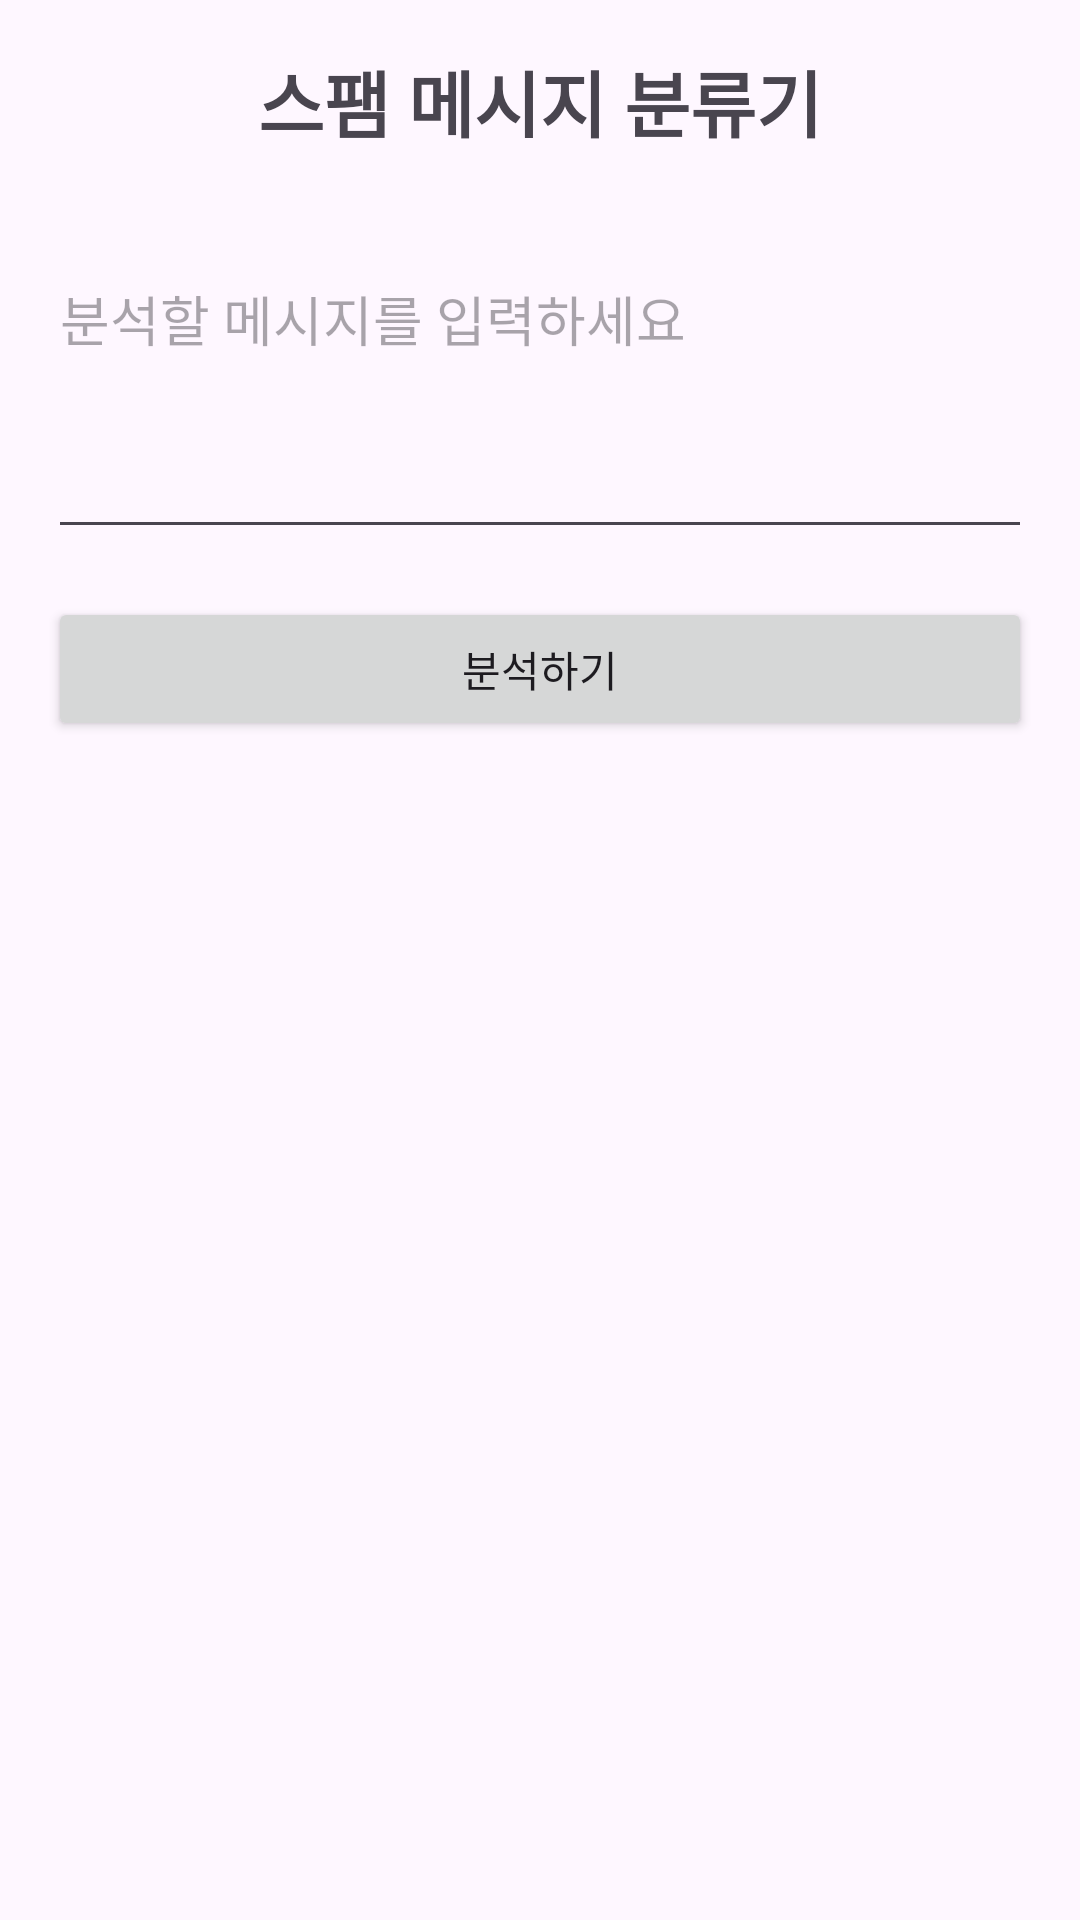

The Android layout XML behind this screen, and the referenced resources:
<!-- AndroidManifest.xml: application theme Theme.VoiceCatch_ver2 -->
<!-- res/layout/activity_bert.xml -->
<?xml version="1.0" encoding="utf-8"?>
<androidx.constraintlayout.widget.ConstraintLayout xmlns:android="http://schemas.android.com/apk/res/android"
    xmlns:app="http://schemas.android.com/apk/res-auto"
    xmlns:tools="http://schemas.android.com/tools"
    android:layout_width="match_parent"
    android:layout_height="match_parent"
    android:padding="16dp"
    tools:context=".BertActivity">

    <TextView
        android:id="@+id/titleTextView"
        android:layout_width="wrap_content"
        android:layout_height="wrap_content"
        android:text="스팸 메시지 분류기"
        android:textSize="24sp"
        android:textStyle="bold"
        app:layout_constraintEnd_toEndOf="parent"
        app:layout_constraintStart_toStartOf="parent"
        app:layout_constraintTop_toTopOf="parent" />

    <EditText
        android:id="@+id/inputEditText"
        android:layout_width="0dp"
        android:layout_height="wrap_content"
        android:layout_marginTop="32dp"
        android:hint="분석할 메시지를 입력하세요"
        android:inputType="textMultiLine"
        android:minHeight="100dp"
        android:gravity="top"
        app:layout_constraintEnd_toEndOf="parent"
        app:layout_constraintStart_toStartOf="parent"
        app:layout_constraintTop_toBottomOf="@+id/titleTextView" />

    <Button
        android:id="@+id/classifyButton"
        android:layout_width="0dp"
        android:layout_height="wrap_content"
        android:layout_marginTop="16dp"
        android:text="분석하기"
        app:layout_constraintEnd_toEndOf="parent"
        app:layout_constraintStart_toStartOf="parent"
        app:layout_constraintTop_toBottomOf="@+id/inputEditText" />

    
    <ProgressBar
        android:id="@+id/progressBar"
        android:layout_width="wrap_content"
        android:layout_height="wrap_content"
        android:layout_marginTop="48dp"
        android:visibility="gone"
        app:layout_constraintEnd_toEndOf="parent"
        app:layout_constraintStart_toStartOf="parent"
        app:layout_constraintTop_toBottomOf="@+id/classifyButton"
        tools:visibility="visible"/>

    
    <TextView
        android:id="@+id/resultTextView"
        android:layout_width="0dp"
        android:layout_height="wrap_content"
        android:layout_marginTop="48dp"
        android:gravity="center"
        android:textSize="20sp"
        android:visibility="gone"
        app:layout_constraintEnd_toEndOf="parent"
        app:layout_constraintStart_toStartOf="parent"
        app:layout_constraintTop_toBottomOf="@+id/classifyButton"
        tools:text="결과: 스팸 메시지 (확률: 99.87%)"
        tools:visibility="visible"/>

</androidx.constraintlayout.widget.ConstraintLayout>
<!-- resources referenced by this layout -->
<resources>
  <style name="Theme.VoiceCatch_ver2" parent="Base.Theme.VoiceCatch_ver2" />
  <style name="Base.Theme.VoiceCatch_ver2" parent="Theme.Material3.DayNight.NoActionBar">
          
          
      </style>
</resources>
